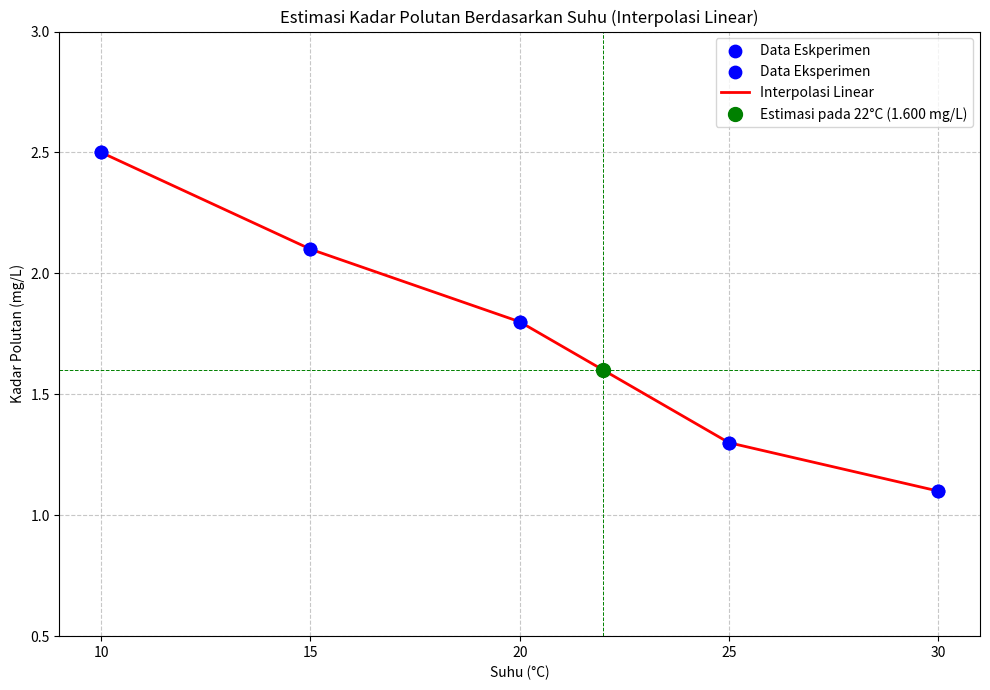

Here is the Python script that generated this plot:
import numpy as np
import matplotlib.pyplot as plt
from scipy.interpolate import interp1d

# Data Eksperimen
suhu_data = np.array([10, 15, 20, 25, 30])
polutan_data = np.array([2.5, 2.1, 1.8, 1.3, 1.1])

# Fungsi Interpolasi linear
f_interp = interp1d(suhu_data, polutan_data, kind='linear')

# Estimasi kadar polutan
suhu_estimasi = 22
polutan_estimasi = f_interp(suhu_estimasi)

print(f"--- Estimasi Kadar Polutan ---")
print(f"Pada suhu {suhu_estimasi}°C, kadar polutan diestimasi sebesar: {polutan_estimasi:.3f} mg/L")

# grafik Scatter titik data dan garus interpolasi
plt.figure(figsize=(10, 7))

# plot titik data asli (scatter plot)
plt.scatter(suhu_data, polutan_data, color='blue', label='Data Eskperimen', zorder = 5, s=80)

# buat titik data asli (scatter plot)
plt.scatter(suhu_data, polutan_data, color='blue', label='Data Eksperimen', zorder=5, s=80)

# rentang suhu yg lebih halus utk menggambarkan garis interpolasi
suhu_garis = np.linspace(min(suhu_data), max(suhu_data), 500)
polutan_garis = f_interp(suhu_garis)

# plot garis interpolasi
plt.plot(suhu_garis, polutan_garis, color='red', linestyle='-', label='Interpolasi Linear', linewidth=2)

# tampilkan nilai interpolasi pada suhu 22°C pada grafik
plt.plot(suhu_estimasi, polutan_estimasi, 'o', color='green', markersize=10, label=f'Estimasi pada {suhu_estimasi}°C ({polutan_estimasi:.3f} mg/L)', zorder=6)
plt.axvline(suhu_estimasi, color='green', linestyle='--', linewidth=0.7)
plt.axhline(polutan_estimasi, color='green', linestyle='--', linewidth=0.7)

# detail grafik
plt.title('Estimasi Kadar Polutan Berdasarkan Suhu (Interpolasi Linear)')
plt.xlabel('Suhu (°C)')
plt.ylabel('Kadar Polutan (mg/L)')
plt.grid(True, linestyle='--', alpha=0.7)
plt.legend()
plt.xticks(np.arange(min(suhu_data), max(suhu_data) + 1, 5)) 
plt.ylim(0.5, 3.0) 
plt.tight_layout() 
plt.show()